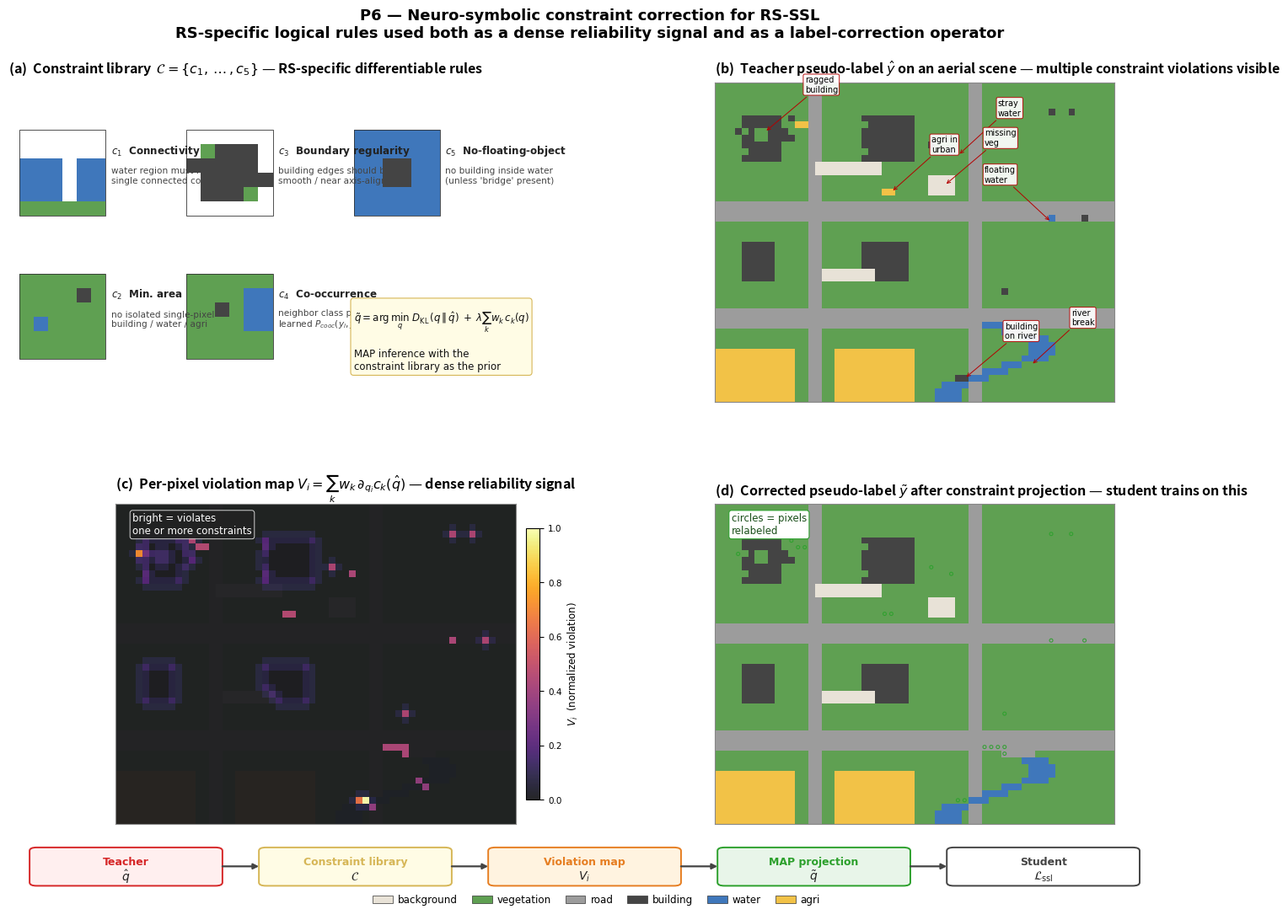

Reproduce this figure in Python. (Note: this script raises an exception after producing the figure.)
"""P6 — Neuro-Symbolic Constraint Correction for RS-SSL.

Four panels:
  (a)  Constraint library — five named, RS-specific rules with mini examples
  (b)  Teacher's noisy pseudo-label on a simulated aerial scene
  (c)  Violation map V_i — where the constraint library is broken
  (d)  Corrected pseudo-label after constraint projection

Designed in image space (not feature space), matching the user's intuition.
"""
import matplotlib
matplotlib.use('Agg')
import matplotlib.pyplot as plt
from matplotlib.patches import (Rectangle, FancyBboxPatch, FancyArrowPatch,
                                Circle, Patch)
from matplotlib.lines import Line2D
from matplotlib.colors import ListedColormap, BoundaryNorm
import matplotlib.patches as mpatches
import numpy as np

# ============================================================
# Class palette — aerial classes with distinct readable colors
# ============================================================
CLASSES = [
    ('background', '#E8E2D7'),  # 0 bare ground / background
    ('vegetation', '#5FA052'),  # 1 vegetation
    ('road',       '#9C9C9C'),  # 2 road
    ('building',   '#444444'),  # 3 building
    ('water',      '#3F77BB'),  # 4 water (rare)
    ('agri',       '#F2C247'),  # 5 agriculture (rare)
]
CLASS_NAMES = [c[0] for c in CLASSES]
CLASS_COLORS = [c[1] for c in CLASSES]
CMAP = ListedColormap(CLASS_COLORS)
NORM = BoundaryNorm(np.arange(-0.5, len(CLASSES) + 0.5, 1), CMAP.N)
NCLASS = len(CLASSES)

# ============================================================
# Build a simulated aerial GT scene  H x W
# ============================================================
H, W = 48, 60
gt = np.zeros((H, W), dtype=int)  # default = background

# Vegetation patches (large background)
gt[:, :] = 1
# A road grid
gt[18:21, :] = 2
gt[34:37, :] = 2
gt[:, 14:16] = 2
gt[:, 38:40] = 2
# A few buildings in the urban quadrant (top-left)
gt[5:12, 4:10]   = 3
gt[5:12, 22:30]  = 3
gt[24:30, 4:9]   = 3
gt[24:30, 22:29] = 3
# A river along the bottom-right curve
for r in range(36, H):
    c = 42 + int(8 * np.sin((r - 36) * 0.45))
    if 0 <= c < W:
        gt[r, max(0, c-2):min(W, c+2)] = 4
# Bridge: road crosses water at a single line
gt[36:38, 44:48] = 2
# Agricultural fields (bottom-left, large blocks)
gt[40:H, 0:12] = 5
gt[40:H, 18:30] = 5
# A few background patches (bare ground)
gt[12:14, 15:25] = 0
gt[28:30, 16:24] = 0

# ============================================================
# Simulate a noisy teacher pseudo-label
# (this is what the EMA teacher would output: realistic errors)
# ============================================================
rng = np.random.default_rng(42)
noisy = gt.copy()

# Error 1: floating building pixels in vegetation
for _ in range(5):
    r, c = rng.integers(0, H), rng.integers(30, W)
    noisy[r, c] = 3
# Error 2: a small "water" island floating away from the river (rare-class noise)
noisy[20, 50] = 4
noisy[10, 35] = 4
# Error 3: a piece of building is mislabeled vegetation (rare class lost case mirror)
noisy[7:9, 6:8] = 1
# Error 4: ragged building boundary
for _ in range(20):
    r = rng.integers(5, 12)
    c = rng.choice([3, 4, 10, 11, 22, 30])
    noisy[r, c] = rng.choice([3, 1])
# Error 5: a stray "agriculture" patch in urban area (rare-class hallucination on head)
noisy[16, 25:27] = 5
noisy[6, 12:14] = 5
# Error 6: a chunk of vegetation labeled as background
noisy[14:17, 32:36] = 0
# Error 7: river loses connectivity at a point
noisy[42, 46:50] = 1   # river break
# Error 8: building floats next to river without a road (no-floating-object violation)
noisy[44, 36:38] = 3

# ============================================================
# Build a violation map V_i by applying each constraint
# (simulated; the real implementation would be differentiable layers)
# ============================================================
V = np.zeros((H, W), dtype=float)


def soft_label_equal(a, b):
    return (a == b).astype(float)


def constraint_min_area(y, class_id, area_thresh):
    """Mark pixels that belong to components of class_id with area < area_thresh."""
    from scipy import ndimage
    mask = (y == class_id).astype(int)
    if mask.sum() == 0:
        return np.zeros_like(y, dtype=float)
    labeled, n = ndimage.label(mask)
    sizes = ndimage.sum(mask, labeled, range(n + 1))
    too_small = sizes < area_thresh
    too_small[0] = False
    return too_small[labeled].astype(float)


def constraint_connectivity_break(y, class_id):
    """Pixels at gap positions that break otherwise-connected class regions."""
    from scipy import ndimage
    mask = (y == class_id).astype(int)
    if mask.sum() < 10:
        return np.zeros_like(y, dtype=float)
    labeled, n = ndimage.label(mask)
    # Mark gap pixels: not-of-class but with multiple class neighbors of different components
    out = np.zeros_like(y, dtype=float)
    if n <= 1:
        return out
    H, W = y.shape
    for r in range(1, H - 1):
        for c in range(1, W - 1):
            if y[r, c] == class_id:
                continue
            nb = labeled[r-1:r+2, c-1:c+2]
            comps = set(int(v) for v in nb.flatten() if v != 0)
            if len(comps) >= 2:
                out[r, c] = 1.0
    return out


def constraint_no_floating(y, class_id, host_classes):
    """Flag class_id components whose boundary is dominated by non-host classes."""
    from scipy import ndimage
    mask = (y == class_id).astype(int)
    if mask.sum() == 0:
        return np.zeros_like(y, dtype=float)
    labeled, n = ndimage.label(mask)
    out = np.zeros_like(y, dtype=float)
    for ci in range(1, n + 1):
        comp = (labeled == ci)
        if comp.sum() == 0:
            continue
        dil = ndimage.binary_dilation(comp) & (~comp)
        nb_labels = y[dil]
        if len(nb_labels) == 0:
            continue
        frac_host = np.mean([1 if l in host_classes else 0 for l in nb_labels])
        if frac_host < 0.30:  # mostly non-host neighbors -> floating
            out[comp] = 1.0
    return out


def constraint_boundary_jagged(y, class_id):
    """Mark boundary pixels with high local curvature for class_id."""
    from scipy import ndimage
    mask = (y == class_id).astype(float)
    if mask.sum() == 0:
        return np.zeros_like(y, dtype=float)
    # Edges
    grad = ndimage.sobel(mask, axis=0)**2 + ndimage.sobel(mask, axis=1)**2
    edge = grad > 0.5
    # Curvature ~ laplacian of edge indicator
    curv = np.abs(ndimage.laplace(mask))
    out = edge.astype(float) * curv
    return out / (out.max() + 1e-6)


# Apply the constraints
V += 1.0 * constraint_min_area(noisy, class_id=4, area_thresh=8)        # water islands
V += 1.0 * constraint_min_area(noisy, class_id=3, area_thresh=4)        # tiny buildings
V += 1.0 * constraint_min_area(noisy, class_id=5, area_thresh=10)       # tiny agri
V += 0.8 * constraint_connectivity_break(noisy, class_id=4)             # river breaks
V += 1.0 * constraint_no_floating(noisy, class_id=3, host_classes={1, 2, 0})  # building floating
V += 0.6 * constraint_boundary_jagged(noisy, class_id=3)                # jagged building edges
V = V / (V.max() + 1e-9)


# ============================================================
# Build the corrected pseudo-label by applying constraints
# (greedy correction: remove small components, fill connectivity gaps)
# ============================================================
from scipy import ndimage

corrected = noisy.copy()

# Remove too-small components (replace with majority neighbor class)
def remove_small(y, class_id, area_thresh):
    mask = (y == class_id).astype(int)
    labeled, n = ndimage.label(mask)
    sizes = ndimage.sum(mask, labeled, range(n + 1))
    for ci in range(1, n + 1):
        if sizes[ci] < area_thresh:
            comp = (labeled == ci)
            dil = ndimage.binary_dilation(comp) & (~comp)
            nb_labels = y[dil]
            if len(nb_labels) == 0:
                continue
            most = np.bincount(nb_labels.astype(int), minlength=NCLASS).argmax()
            y[comp] = most
    return y

for cid, thr in [(4, 8), (3, 4), (5, 10), (0, 8)]:
    corrected = remove_small(corrected, cid, thr)

# Fix river connectivity break: pixels at the break -> set to water if both sides are water
mask_water = (corrected == 4)
for r in range(40, H):
    if mask_water[r].any():
        cs = np.where(mask_water[r])[0]
        if len(cs) >= 2:
            for c in range(cs.min(), cs.max() + 1):
                # If a gap pixel is currently non-water and would otherwise be a small island
                if not mask_water[r, c]:
                    # only fill if neighbors above/below are water
                    above = mask_water[max(0, r - 1), c]
                    below = mask_water[min(H - 1, r + 1), c]
                    if above or below:
                        corrected[r, c] = 4

# Replace remaining stray building floating into river area
corrected[44, 36:38] = 1

# Remove the "agri in urban" hallucination by majority-neighbor
corrected = remove_small(corrected, 5, 10)


# ============================================================
# Figure
# ============================================================
fig = plt.figure(figsize=(15.0, 11.0), facecolor='white')
gs = fig.add_gridspec(2, 2, hspace=0.32, wspace=0.18,
                      left=0.04, right=0.97, top=0.90, bottom=0.10)
axA = fig.add_subplot(gs[0, 0])
axB = fig.add_subplot(gs[0, 1])
axC = fig.add_subplot(gs[1, 0])
axD = fig.add_subplot(gs[1, 1])

plt.rcParams.update({
    'font.family':       'DejaVu Sans',
    'font.size':         9.5,
    'mathtext.fontset':  'dejavusans',
})


def panel_label(ax, letter, title):
    ax.set_title(f"({letter})  {title}", loc='left',
                 fontweight='bold', pad=8, fontsize=11.5)


def show_seg(ax, y, title=None):
    ax.imshow(y, cmap=CMAP, norm=NORM, interpolation='nearest')
    ax.set_xticks([]); ax.set_yticks([])
    for s in ax.spines.values():
        s.set_color('#888'); s.set_linewidth(0.8)


# ============================================================
# Panel A — Constraint library (catalog of named rules)
# ============================================================
panel_label(axA, 'a', "Constraint library  $\\mathcal{C} = \\{c_1, \\dots, c_5\\}$ — RS-specific differentiable rules")
axA.set_xlim(0, 100); axA.set_ylim(0, 60); axA.axis('off')


def draw_mini(ax, x, y, size, pattern, title, rule, color_id, ok=True):
    """Draw a tiny class map illustrating a constraint."""
    cell = size / pattern.shape[0]
    for ri in range(pattern.shape[0]):
        for ci in range(pattern.shape[1]):
            v = pattern[ri, ci]
            if v < 0:
                continue
            ax.add_patch(Rectangle(
                (x + ci * cell, y + size - (ri + 1) * cell),
                cell, cell,
                facecolor=CLASS_COLORS[int(v)], edgecolor='none'))
    ax.add_patch(Rectangle((x, y), size, size,
                           facecolor='none', edgecolor='#333', linewidth=0.6))
    ax.text(x + size + 1, y + size * 0.72, title,
            fontsize=8.6, fontweight='bold', color='#222')
    ax.text(x + size + 1, y + size * 0.38, rule,
            fontsize=7.6, color='#444')


# c1: Connectivity (water)
p1 = -np.ones((6, 6), dtype=int)
p1[2:5, 0:3] = 4
p1[2:5, 4:6] = 4  # gap at column 3
p1[5, :] = 1
draw_mini(axA, 2, 35, 16, p1,
          "$c_1$  Connectivity",
          "water region must form a\nsingle connected component",
          4)

# c2: Minimum area
p2 = -np.ones((6, 6), dtype=int)
p2[:, :] = 1
p2[1, 4] = 3  # single floating building pixel
p2[3, 1] = 4  # single floating water pixel
draw_mini(axA, 2, 8, 16, p2,
          "$c_2$  Min. area",
          "no isolated single-pixel\nbuilding / water / agri",
          3)

# c3: Boundary regularity
p3 = -np.ones((6, 6), dtype=int)
p3[1:5, 1:5] = 3
p3[1, 1] = 1; p3[4, 4] = 1
p3[2, 0] = 3; p3[3, 5] = 3
draw_mini(axA, 33, 35, 16, p3,
          "$c_3$  Boundary regularity",
          "building edges should be\nsmooth / near axis-aligned",
          3)

# c4: Co-occurrence
p4 = -np.ones((6, 6), dtype=int)
p4[:, :] = 1
p4[2, 2] = 3      # building
p4[1:4, 4:6] = 4  # water adjacent — implausible without bridge
draw_mini(axA, 33, 8, 16, p4,
          "$c_4$  Co-occurrence",
          "neighbor class pairs follow\nlearned $P_{cooc}(y_i, y_j)$",
          1)

# c5: No-floating-object
p5 = -np.ones((6, 6), dtype=int)
p5[:, :] = 4
p5[2:4, 2:4] = 3  # building floating in water
draw_mini(axA, 64, 35, 16, p5,
          "$c_5$  No-floating-object",
          "no building inside water\n(unless 'bridge' present)",
          3)

# Math box for the projection
axA.text(64, 6,
         r"$\tilde{q} = \arg\min_{q}\;"
         r"D_{\mathrm{KL}}(q\,\|\,\hat{q}) \;+\; \lambda \sum_{k} w_k\, c_k(q)$"
         "\n\n"
         "MAP inference with the\nconstraint library as the prior",
         fontsize=8.5, color='#111',
         bbox=dict(boxstyle='round,pad=0.30', fc='#FFFCE5', ec='#D6B656', lw=0.8))

# ============================================================
# Panel B — Teacher's noisy pseudo-label
# ============================================================
panel_label(axB, 'b', "Teacher pseudo-label $\\hat{y}$ on an aerial scene — multiple constraint violations visible")
show_seg(axB, noisy)

# Annotate the visible errors
annots = [
    (10.5, 36, "stray\nwater"),
    (20.5, 50, "floating\nwater"),
    (44, 37, "building\non river"),
    (16, 26, "agri in\nurban"),
    (15, 34, "missing\nveg"),
    (42, 47, "river\nbreak"),
    (7, 7, "ragged\nbuilding"),
]
for (r, c, txt) in annots:
    axB.annotate(txt, xy=(c, r),
                 xytext=(c + 6, r - 6) if c < W - 12 else (c - 10, r - 6),
                 fontsize=7.0, color='black',
                 bbox=dict(boxstyle='round,pad=0.18', fc='white',
                           ec='#B40000', lw=0.7, alpha=0.92),
                 arrowprops=dict(arrowstyle='->', color='#B40000', lw=0.7))

# ============================================================
# Panel C — Violation map V_i
# ============================================================
panel_label(axC, 'c', "Per-pixel violation map $V_i = \\sum_k w_k\\,\\partial_{q_i} c_k(\\hat{q})$ — dense reliability signal")
# Overlay V on a faded version of the noisy map for context
axC.imshow(noisy, cmap=CMAP, norm=NORM, interpolation='nearest', alpha=0.30)
im = axC.imshow(V, cmap='inferno', interpolation='nearest', alpha=0.85, vmin=0, vmax=1)
axC.set_xticks([]); axC.set_yticks([])
for s in axC.spines.values():
    s.set_color('#888'); s.set_linewidth(0.8)

# Inline interpretation
axC.text(2, 4, "bright = violates\none or more constraints",
         fontsize=8.5, color='white',
         bbox=dict(boxstyle='round,pad=0.25', fc='#222',
                   ec='white', lw=0.6, alpha=0.92))

cbar = fig.colorbar(im, ax=axC, fraction=0.04, pad=0.02, shrink=0.85)
cbar.set_label("$V_i$  (normalized violation)", fontsize=8.5)
cbar.ax.tick_params(labelsize=7.5)

# ============================================================
# Panel D — Corrected pseudo-label after constraint projection
# ============================================================
panel_label(axD, 'd',
            "Corrected pseudo-label $\\tilde{y}$ after constraint projection — student trains on this")
show_seg(axD, corrected)

# Show where corrections happened
diff = (corrected != noisy)
ys, xs_ = np.where(diff)
axD.scatter(xs_, ys, s=8, marker='o', facecolor='none',
            edgecolor='#2CA02C', linewidths=0.8, alpha=0.9)

axD.text(2, 4, "circles = pixels\nrelabeled",
         fontsize=8.5, color='#1A4F1A',
         bbox=dict(boxstyle='round,pad=0.25', fc='white',
                   ec='#2CA02C', lw=0.8))

# ============================================================
# Pipeline strip at the very bottom
# ============================================================
ax_pipe = fig.add_axes([0.04, 0.025, 0.93, 0.06])
ax_pipe.axis('off')
ax_pipe.set_xlim(0, 100); ax_pipe.set_ylim(0, 10)

steps = [
    ("Teacher", "$\\hat{q}$", '#FFEFEF', '#D62728'),
    ("Constraint library", "$\\mathcal{C}$", '#FFFCE5', '#D6B656'),
    ("Violation map", "$V_i$", '#FFF3E0', '#E67E22'),
    ("MAP projection", "$\\tilde{q}$", '#E8F5E9', '#2CA02C'),
    ("Student", "$\\mathcal{L}_{\\mathrm{ssl}}$", 'white', '#444'),
]
for i, (name, sym, fc, ec) in enumerate(steps):
    x = 2 + i * 19.5
    ax_pipe.add_patch(FancyBboxPatch(
        (x, 1.5), 16, 6.5,
        boxstyle="round,pad=0.2,rounding_size=0.6",
        facecolor=fc, edgecolor=ec, linewidth=1.4))
    ax_pipe.text(x + 8, 5.6, name, ha='center', va='center',
                 fontsize=9, fontweight='bold', color=ec)
    ax_pipe.text(x + 8, 3.0, sym, ha='center', va='center',
                 fontsize=10, color='#222')
    if i < len(steps) - 1:
        ax_pipe.annotate('', xy=(x + 19.5, 4.8), xytext=(x + 16, 4.8),
                         arrowprops=dict(arrowstyle='-|>', color='#444', lw=1.6))

# ============================================================
# Legend strip — class colors
# ============================================================
ax_leg = fig.add_axes([0.04, 0.005, 0.93, 0.025])
ax_leg.axis('off')
handles = [Patch(facecolor=c, edgecolor='#333', linewidth=0.5,
                 label=name) for name, c in CLASSES]
ax_leg.legend(handles=handles, loc='center', ncol=len(CLASSES),
              fontsize=8.6, frameon=False, handletextpad=0.5,
              columnspacing=1.4)

# ============================================================
# Title
# ============================================================
fig.suptitle(
    "P6 — Neuro-symbolic constraint correction for RS-SSL\n"
    "RS-specific logical rules used both as a dense reliability signal and as a label-correction operator",
    fontsize=13, fontweight='bold', y=0.98,
)

out = '/home/ubuntu/S4_SelfTraining/figures/p6_concept.png'
plt.savefig(out, dpi=170, bbox_inches='tight', facecolor='white')
plt.close(fig)
print(f"saved {out}")
